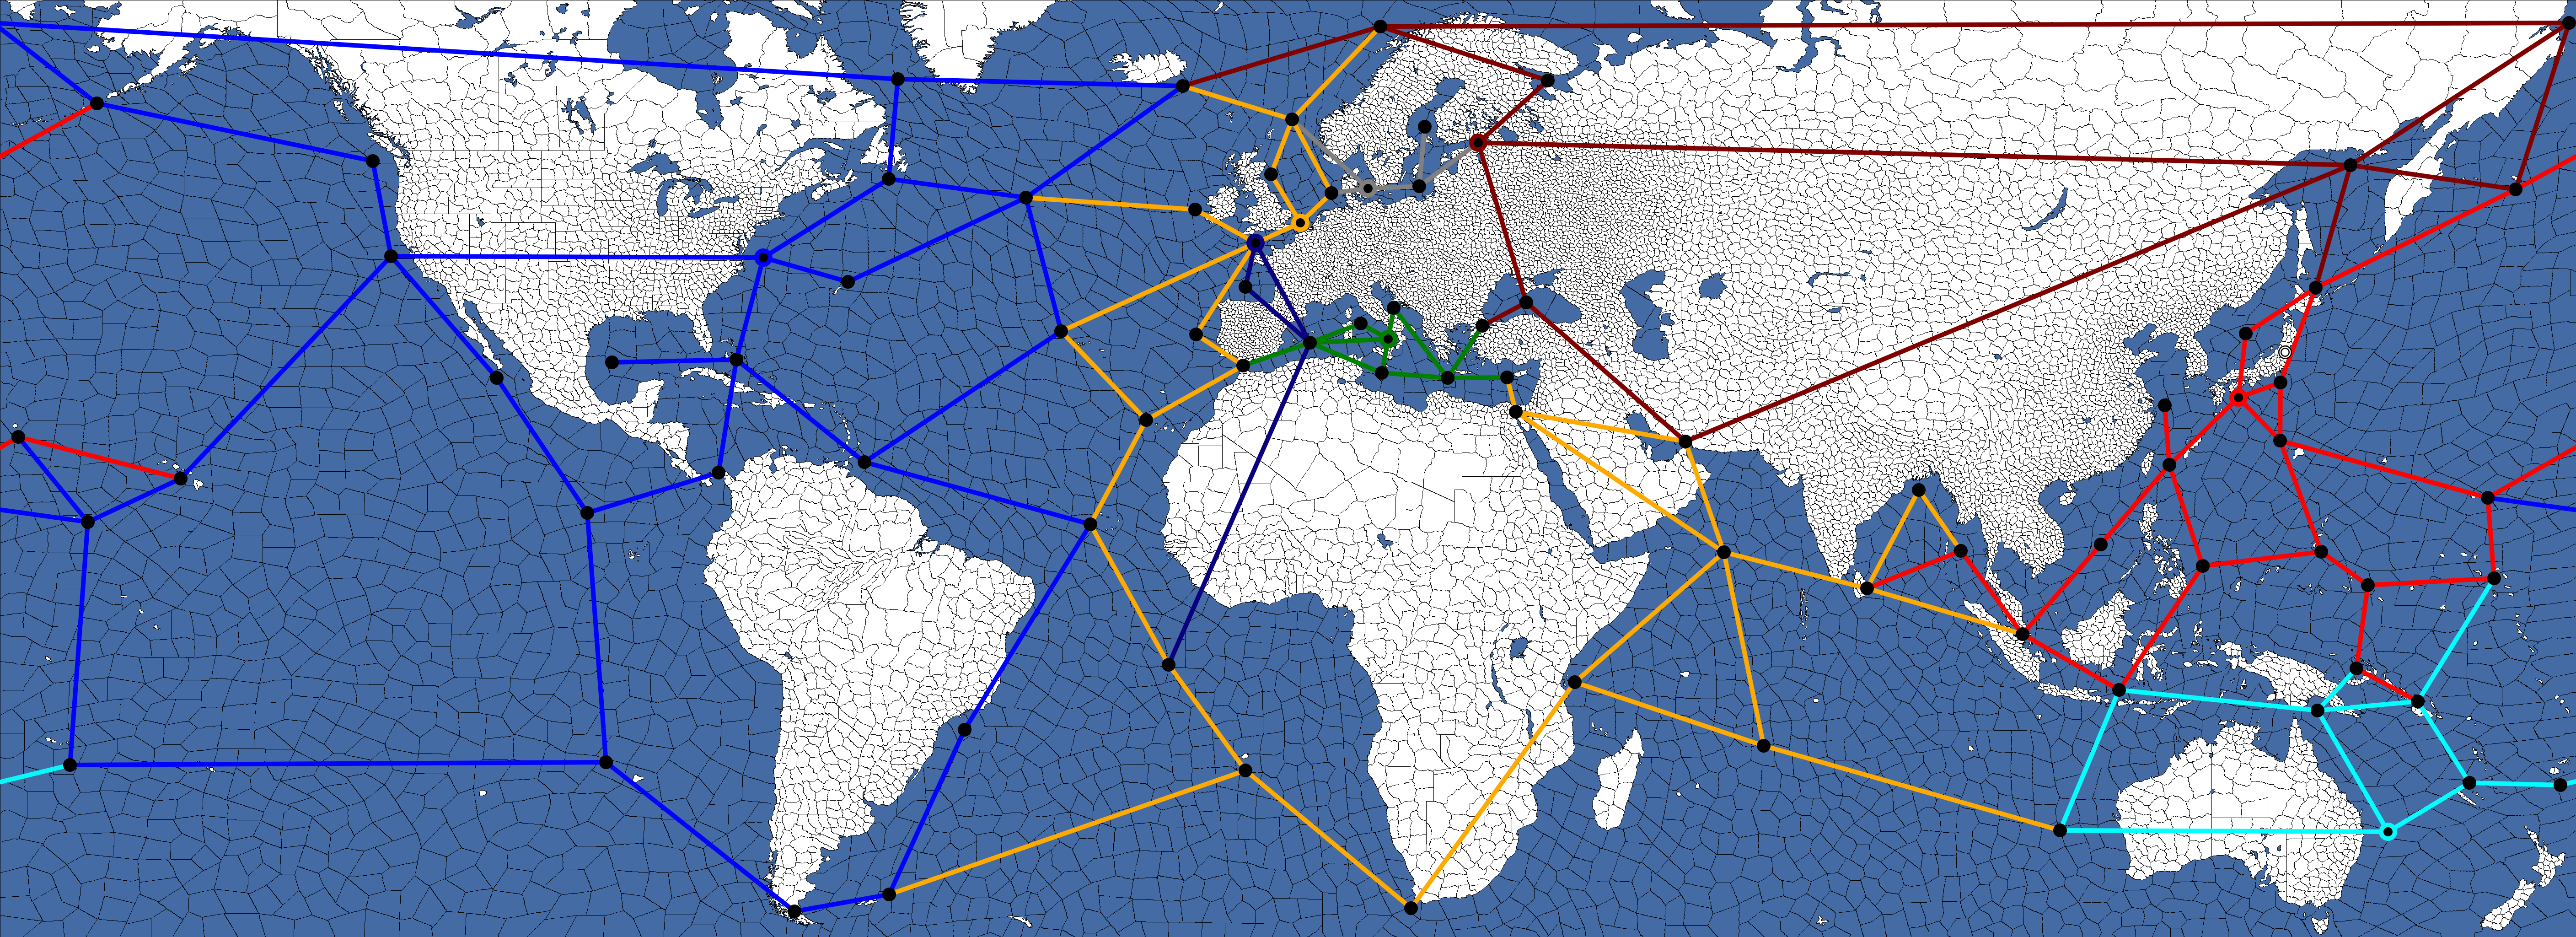

Data behind this chart, as committed beside it:
1, Seto Inland sea, 4894, 869
2, Tokyo bay, 4986, 836
3, Sea of Japan, 4910, 729
4, Hokkaido defense line, 5063, 629
5, Taiwan-Ryukyu, 4743, 1016
6, Yangtze Estuary, 4733, 886
7, Iwo Jima, 4985, 963
8, Sea of Okhotsk, 5139, 361
9, Attu, 5500, 414
10, Bering, 5617, 50
11, South China Sea, 4593, 1190
12, Strait of Malacca, 4422, 1386
13, Java Sea, 4633, 1508
14, Sea of Phillippines, 4816, 1237
15, Guam, 5075, 1206
16, Truk, 5177, 1279
17, Marshall, 5453, 1264
18, Wake, 5439, 1088
19, Midway, 40, 955
20, Johnston, 192, 1141
21, Pearl Harbor, 395, 1046
22, Andamans, 4287, 1204
23, Bay of Bengal, 4195, 1071
24, Ceylon, 4082, 1286
25, Arabian Sea, 3769, 1207
26, Mauitius, 3856, 1630
27, Zanzibar, 3443, 1491
28, Suez, 3314, 900
29, Cape, 3085, 1985
30, Western Australia, 4504, 1815
31, Rabul, 5152, 1461
32, Solomon, 5286, 1533
33, Port Moresby, 5067, 1553
34, de Gaulle's Fist, 5399, 1711
35, Eastern Australia, 5221, 1818
36, Fiji, 5598, 1716
37, Samoa, 153, 1672
38, Easter Island, 1325, 1666
39, Hormuz, 3685, 965
40, Unalaska, 212, 226
41, California, 855, 560
42, Galapagos, 1284, 1121
43, Panama, 1571, 1033
44, Magellan, 1737, 1992
45, White Sea, 3384, 176
46, Gulf of Finland, 3232, 312
47, Black Sea, 3337, 661
48, Barents Sea, 3018, 58
49, Shetland, 2825, 261
50, Iceland, 2586, 188
51, Northwestern, 1963, 173
52, Baltic North, 3115, 277
53, Baltic South, 3103, 407
54, Kronborg, 2991, 412
55, Aberdeen, 2779, 381
56, Juntland, 2911, 422
57, East Channel, 2843, 487
58, West Channel, 2745, 531
59, Ireland, 2613, 458
60, Bay of Biscay, 2723, 627
61, Portugal, 2615, 731
... 29 more rows
